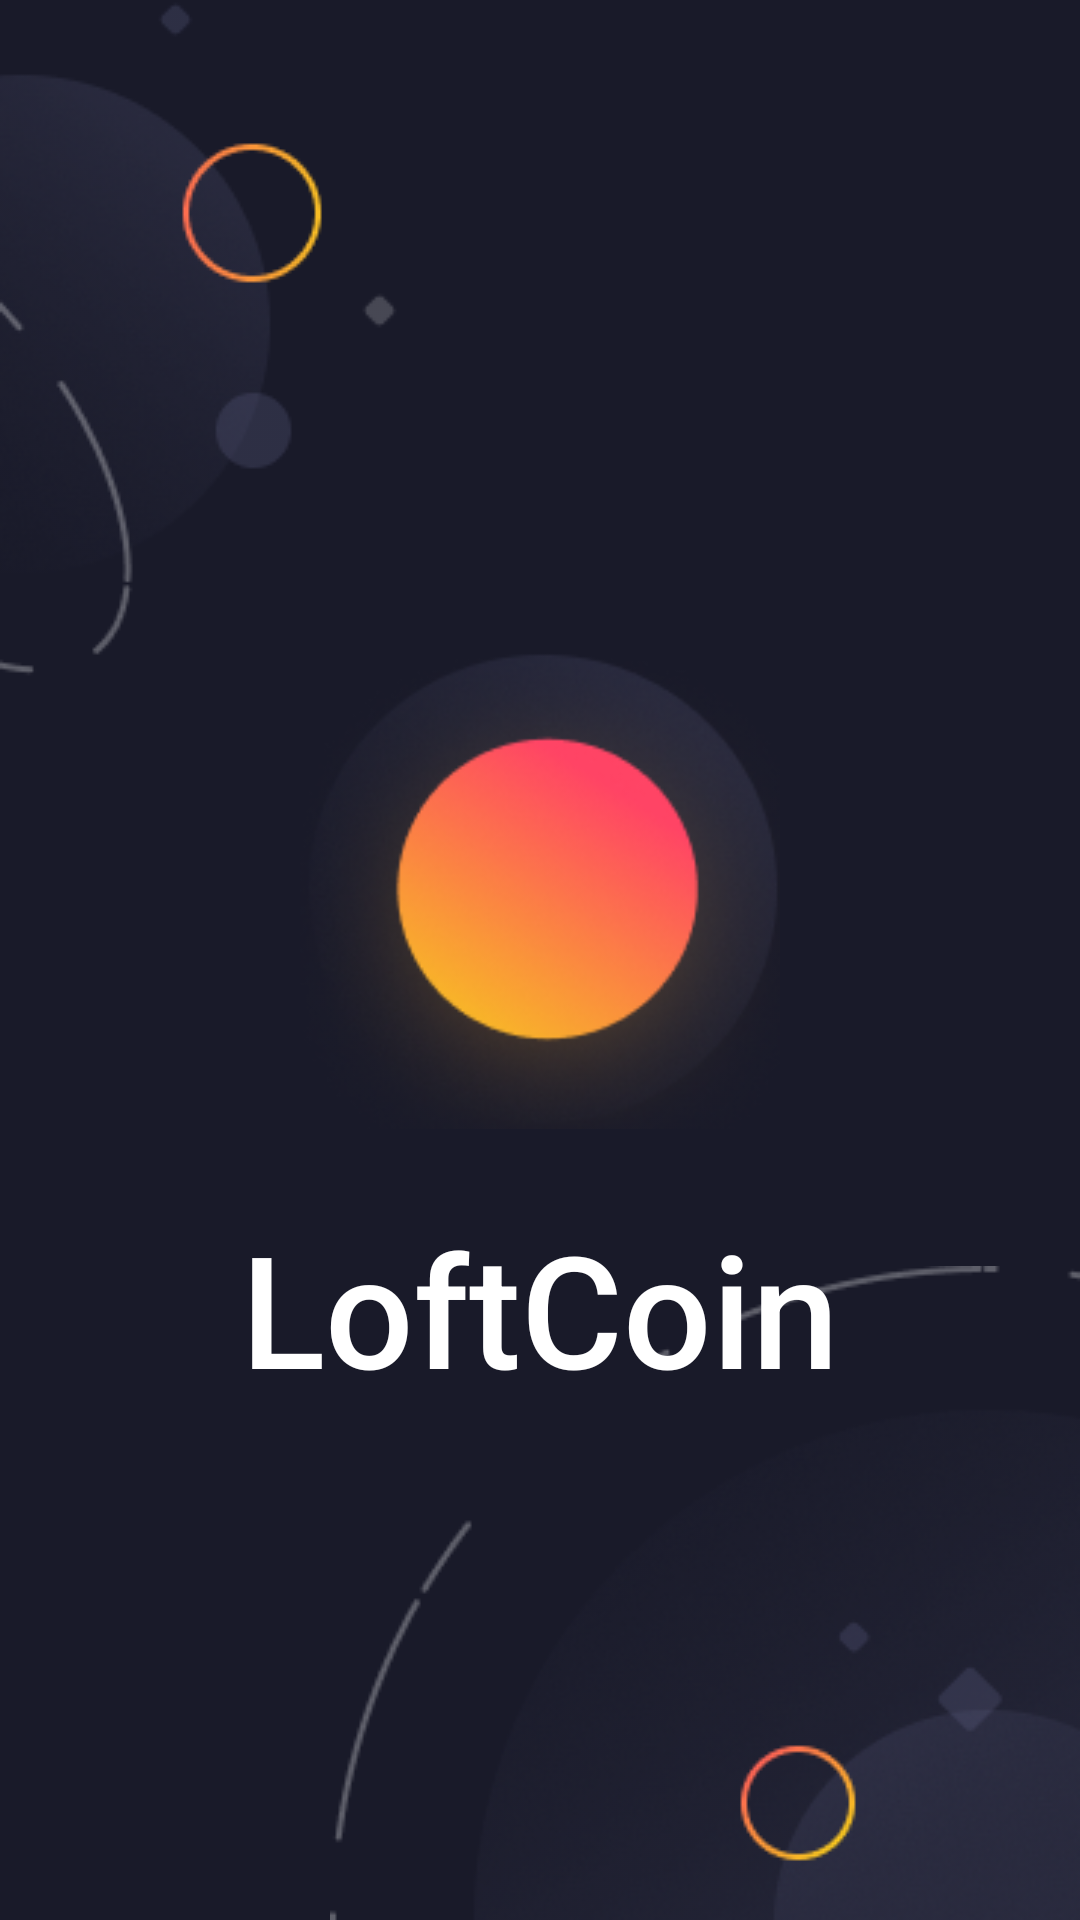

Layout XML and referenced resources for this Android screen:
<!-- AndroidManifest.xml: application theme AppTheme -->
<!-- res/layout/activity_splash.xml -->
<?xml version="1.0" encoding="utf-8"?>
<androidx.constraintlayout.widget.ConstraintLayout xmlns:android="http://schemas.android.com/apk/res/android"
    android:layout_width="match_parent"
    android:layout_height="match_parent"
    xmlns:app="http://schemas.android.com/apk/res-auto"
    android:background="@color/ic_launcher_background">

    <ImageView
        android:layout_width="wrap_content"
        android:layout_height="wrap_content"
        app:layout_constraintTop_toTopOf="parent"
        app:layout_constraintStart_toStartOf="parent"
        android:src="@drawable/circle_top_illustration"/>


    <ImageView
        android:id="@+id/icon"
        android:layout_height="wrap_content"
        android:layout_width="160dp"
        android:src="@drawable/ic_icon_coinapp"
        app:layout_constraintBottom_toBottomOf="parent"
        app:layout_constraintEnd_toEndOf="parent"
        app:layout_constraintStart_toStartOf="parent"
        app:layout_constraintTop_toTopOf="parent"
        app:layout_constraintVertical_bias="0.45" />
    <TextView
        android:id="@+id/app_name"
        android:layout_marginTop="23dp"
        android:layout_width="wrap_content"
        android:layout_height="wrap_content"
        app:layout_constraintStart_toStartOf="parent"
        app:layout_constraintEnd_toEndOf="parent"
        app:layout_constraintTop_toBottomOf="@id/icon"
        android:text="@string/app_name"
        android:textColor="@android:color/white"
        android:textSize="52sp"
        android:fontFamily="sans-serif-medium" />

    <ImageView
        android:layout_width="wrap_content"
        android:layout_height="wrap_content"
        app:layout_constraintBottom_toBottomOf="parent"
        app:layout_constraintEnd_toEndOf="parent"
        android:src="@drawable/circle_bottom_illustration"/>


</androidx.constraintlayout.widget.ConstraintLayout>
<!-- resources referenced by this layout -->
<resources>
  <color name="ic_launcher_background">#191A29</color>
  <!-- drawable ic_icon_coinapp: png bitmap (drawable-v24, 40808 bytes) -->
  <string name="app_name">LoftCoin</string>
      //Welcome
  <style name="AppTheme" parent="Theme.MaterialComponents.NoActionBar">
          <item name="colorPrimary">@color/dark2</item>
          <item name="colorSecondary">@color/grey_blue</item>
          <item name="colorPrimaryVariant">@color/dark3</item>
          <item name="colorOnSurface">@android:color/white</item>
  
          <item name="android:colorBackground">?attr/colorPrimary</item>
  
          <item name="textAppearanceHeadline1">@style/TextAppearance.AppTheme.H1</item>
          <item name="textAppearanceHeadline2">@style/TextAppearance.AppTheme.H2</item>
          <item name="textAppearanceHeadline3">@style/TextAppearance.AppTheme.H3</item>
          <item name="textAppearanceHeadline4">@style/TextAppearance.AppTheme.H4</item>
  
          <item name="actionBarTheme">@style/AppTheme.AppBarOverlay</item>
          <item name="actionBarPopupTheme">@style/AppTheme.PopupOverlay</item>
  
          <item name="bottomNavigationStyle">@style/AppTheme.BottomNavigationView</item>
  
  
          <item name="buttonWelcome">@style/Widget.AppTheme.Button.Welcome</item>
          <item name="walletCardBackground">@color/dark4</item>
          <item name="walletCardWidth">240dp</item>
          <item name="walletCardHeight">160dp</item>
      </style>
  <color name="dark2">#212237</color>
  <color name="grey_blue">#66688f</color>
  <color name="dark3">#19192a</color>
  <style name="TextAppearance.AppTheme.H1">
          <item name="android:textSize">36sp</item>
      </style>
  <style name="TextAppearance.AppTheme.H2">
          <item name="android:textSize">24sp</item>
      </style>
  <style name="TextAppearance.AppTheme.H3">
          <item name="android:textSize">16sp</item>
      </style>
  <style name="TextAppearance.AppTheme.H4">
          <item name="android:textSize">14sp</item>
      </style>
  <style name="AppTheme.AppBarOverlay" parent="ThemeOverlay.MaterialComponents.Dark.ActionBar">
          <item name="android:background">?attr/colorPrimary</item>
      </style>
  <style name="AppTheme.PopupOverlay" parent="ThemeOverlay.MaterialComponents.Light" />
  <style name="AppTheme.BottomNavigationView" parent="Widget.MaterialComponents.BottomNavigationView">
          <item name="android:background">?attr/colorPrimaryVariant</item>
          <item name="itemIconTint">@color/bottom_nav_icon_tint</item>
          <item name="itemTextColor">@color/bottom_nav_icon_tint</item>
      </style>
  <style name="Widget.AppTheme.Button.Welcome" parent="Widget.MaterialComponents.TextView">
          <item name="android:gravity">center</item>
          <item name="android:fontFamily">sans-serif</item>
          <item name="android:background">@drawable/text_button_bg</item>
          <item name="android:clickable">true</item>
          <item name="android:focusable">true</item>
          <item name="android:textSize">12sp</item>
          <item name="android:paddingLeft">64dp</item>
          <item name="android:paddingRight">64dp</item>
          <item name="android:paddingTop">26dp</item>
          <item name="android:paddingBottom">26dp</item>
          <item name="android:textAppearance">?attr/textAppearanceButton</item>&gt;
          <item name="android:layout_marginBottom">64dp</item>
          <item name="android:textColor">@android:color/white</item>
      </style>
  <color name="dark4">#2e2f47</color>
  <!-- drawable text_button_bg (drawable) -->
  <?xml version="1.0" encoding="utf-8"?>
  <shape xmlns:android="http://schemas.android.com/apk/res/android"
      android:shape="rectangle">
      <corners android:radius="36dp"/>
  
      <size android:height="64dp"/>
  
      <gradient
          android:angle="180"
          android:endColor="@color/watermelon"
          android:startColor="@color/golden_yellow"/>
  
  </shape>
  <color name="watermelon">#ff4465</color>
  <color name="golden_yellow">#f6ca1d</color>
</resources>
